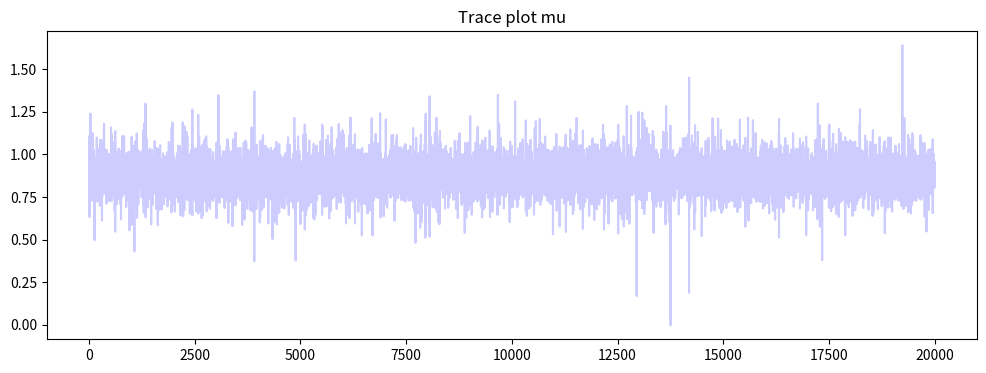
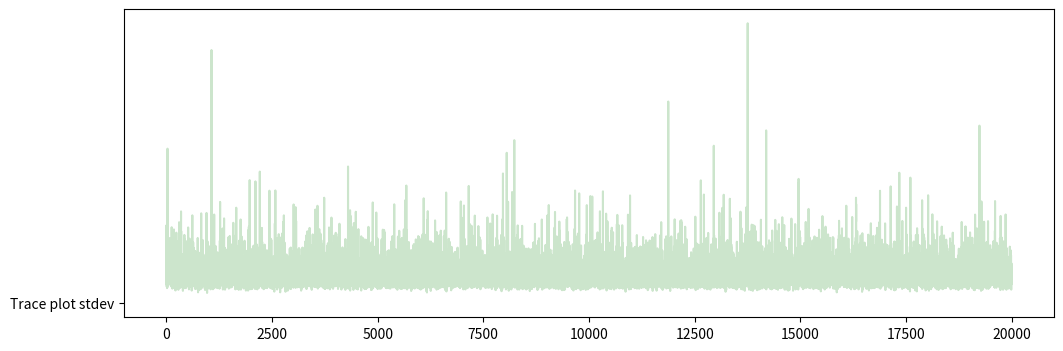
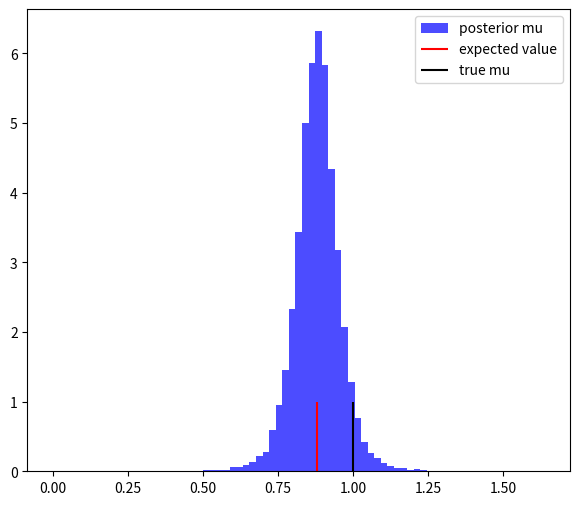
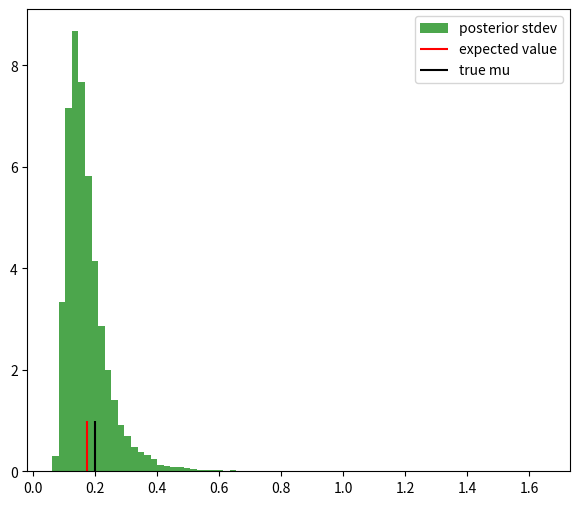
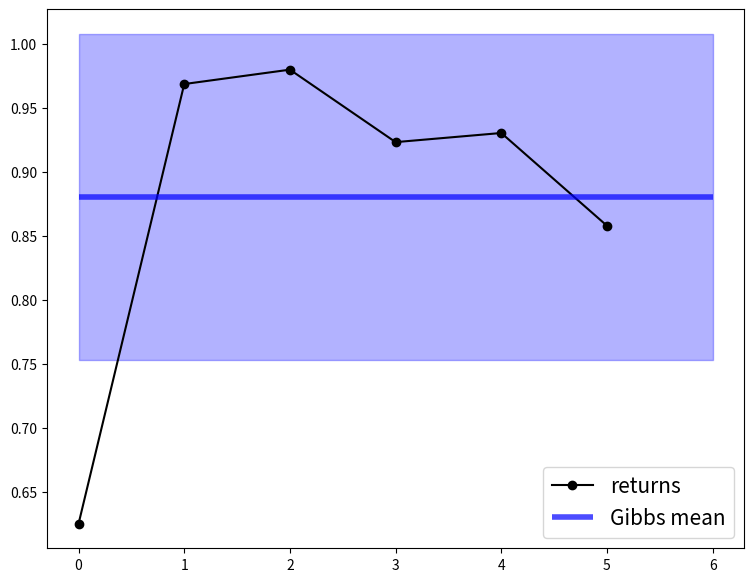

The matplotlib source for these figures, in order:
# -*- coding: utf-8 -*-
"""
Created on Sun Feb 10 12:38:45 2019

[redacted]
"""


"""
    Modelling relative volume growth using Gibbs Sampling: 
    1. Bayesian inference on normal distribution with unknown mean and st.dev
    mu is Normal(mu, s2), stdev is InverseGamme(a,b)
    Source:
        https://www4.stat.ncsu.edu/~reich/ABA/code/NN2
        [translated from R]
        which appears on
        https://www4.stat.ncsu.edu/~reich/ABA/code.html

    Other Inspirational sources:
        https://docs.pymc.io/notebooks/updating_priors.html
        https://github.com/CamDavidsonPilon/Probabilistic-Programming-and-Bayesian-Methods-for-Hackers/blob/master/Chapter4_TheGreatestTheoremNeverTold/Ch4_LawOfLargeNumbers_PyMC3.ipynb

    Zeros in input volumes series should not contain zeros.
"""

import numpy as np
import matplotlib.pyplot as plt

# Create dummy dataset
#price_observations = np.array([1.8, 2.9, 3.3, 4.0, 4.9], dtype=np.float)
#observed_returns = np.diff(price_observations) / price_observations[:-1]  # pct_change
#Y = observed_returns.copy()

true_mu = 1.0
true_sigma = .2
N_obs = 6
Y = true_mu + true_sigma * np.random.randn(N_obs,)

# Priors
mu0 = 0.
stdev0 = 1000.
a = .01
b = .01

N_samples = 40000
n = len(Y)
mus = np.empty(N_samples, dtype=float)  # sampled mu
stdev2s = np.empty(N_samples, dtype=float)  #  sampled variance

# Initialisation
mu = np.mean(Y)
var_ = np.var(Y)

# Sample from conditional posteriors
for i in range(1, N_samples):
    # sample mu|var_,Y
    A1 = np.sum(Y) / var_ + mu0 / stdev0
    B1 = n / var_ + 1. / stdev0
    mu = np.random.normal(loc=A1/B1, scale=1./np.sqrt(B1), size=1)
    
    # sample var_|mu,Y
    A2 = n / 2. + a
    B2 = np.sum((Y - mu)**2) / 2 + b
    var_ = 1. / np.random.gamma(A2, scale=1./B2, size=1)  #  cf. syntax of R-command 'rgamma'
    
    # store variables
    mus[i] = mu
    stdev2s[i] = var_

# Cutting off burn-in period
mus_good = mus[20000:]
stdev2s_good = stdev2s[20000:]
stdevs_good = np.sqrt(stdev2s_good)

# POST
print('Summary:')
print('mu mean: %1.3f' % np.mean(mus_good))
print('mu std: %1.3f' % np.std(mus_good))
print('stdev mean: %1.3f' % np.mean(stdevs_good))
print('stdev std: %1.3f' % np.std(stdevs_good))

# Trace plots after burn-in    
plt.figure(figsize=(12,4))
plt.plot(mus_good, 'b-', alpha=.2, label='mu')
plt.title('Trace plot mu')
plt.figure(figsize=(12,4))
plt.plot(stdevs_good, 'g-', alpha=.2, label='stdev')
plt.plot('Trace plot stdev')

plt.figure(figsize=(7,6))
plt.hist(mus_good, bins=75, color='b', density=True, alpha=.7, label='posterior mu')
plt.vlines(np.mean(mus_good), 0, 1., color='r', label='expected value')
plt.vlines(true_mu, 0, 1., color='k', label='true mu')
plt.legend()

plt.figure(figsize=(7,6))
plt.hist(stdevs_good, bins=75, color='g', density=True, alpha=.7, label='posterior stdev')
plt.vlines(np.mean(stdevs_good), 0, 1., color='r', label='expected value')
plt.vlines(true_sigma, 0, 1., color='k', label='true mu')
plt.legend()

# Now supposing the input series represent relative growth of a merchant's volume, or stock returns, then:
Z_factor = 1.65
plt.figure(figsize=(9,7))
plt.plot(Y, 'ko-', label='returns')
plt.fill_between(range(len(Y)+1), np.mean(mus_good) + Z_factor*np.std(mus_good), np.mean(mus_good) - Z_factor*np.std(mus_good), color='b', alpha=.3)
plt.hlines(np.mean(mus_good), 0, len(Y), color='b', lw=4, alpha=.7, label='Gibbs mean')
plt.legend(fontsize=15)



